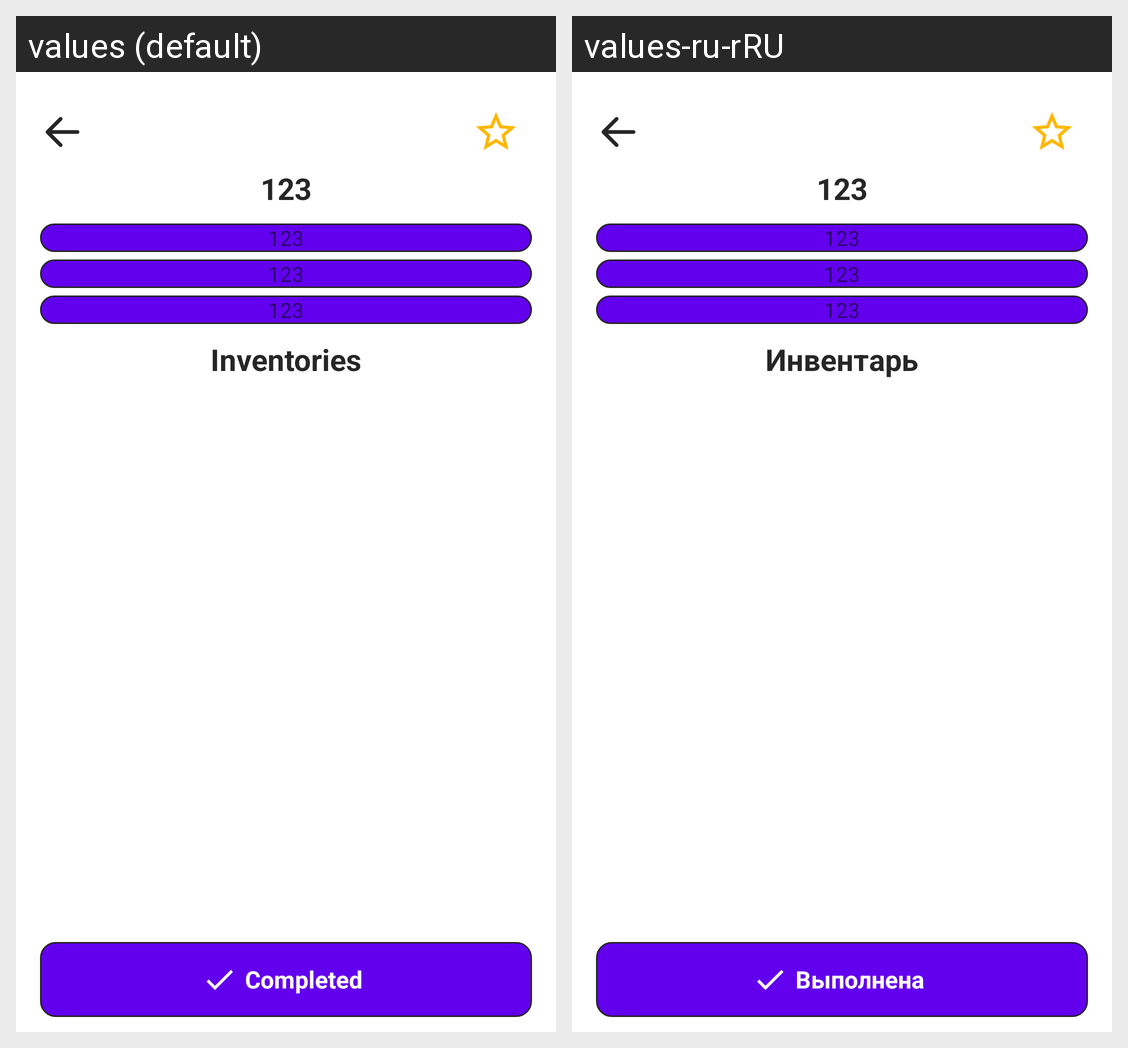

Translations of the strings shown on this Android screen, per locale in the grid:
Android screen res/layout/training_details_activity.xml rendered under 2 locales, left to right: values (default), values-ru-rRU. Device: Nexus 5 (rendered at 1080×1920; each locale shown at half size, 540×960, under a caption strip naming it); theme Theme.SwimBySvyter.
Strings drawn on this screen, with the default value and each locale's value (text and hints the layout hard-codes, and strings that could not be matched under every locale, appear in the picture but are not listed):

inv_header
  values: Inventories
  values-ru-rRU: Инвентарь

completed
  values: Completed
  values-ru-rRU: Выполнена
